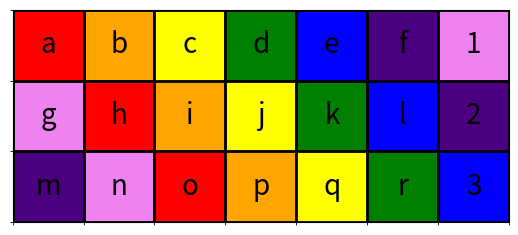
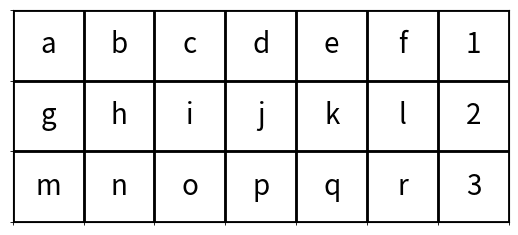

The matplotlib source for these figures, in order:
import matplotlib.pyplot as plt
import numpy as np
import matplotlib.patches as patches

def visualize_keyboard(keyboard_array: np.ndarray, colors_array: np.ndarray | None = None):
    """
    Visualize the keyboard.
    The keyboard keys should be passed as a 2D numpy array.
    Optionally the colors_array includes the color for each key on a visualized keyboard.
    """
    
    rows, cols = keyboard_array.shape
    if colors_array is None:
        colors_array = np.full((rows, cols), 'white', dtype=object)
    _, ax = plt.subplots()

    for i in range(rows):
        for j in range(cols):
            color = colors_array[i,j]
            rect = patches.Rectangle((j - 0.5, i - 0.5), 1, 1, linewidth=1, edgecolor='black', facecolor=color)
            ax.add_patch(rect)

    ax.set_xticks(np.arange(cols), minor=False)
    ax.set_yticks(np.arange(rows), minor=False)
    ax.set_xticks(np.arange(-0.5, cols, 1), minor=True)
    ax.set_yticks(np.arange(-0.5, rows, 1), minor=True)
    ax.grid(which='minor', color='black', linestyle='-', linewidth=2)
    ax.grid(which='major', color='none')
    ax.tick_params(which="major", bottom=False, left=False, labelbottom=False, labelleft=False)
    for i in range(rows):
        for j in range(cols):
            ax.text(j, i, keyboard_array[i, j], ha='center', va='center', fontsize=20)
    ax.invert_yaxis()
    ax.set_aspect('equal')
    ax.set_xlim(-0.5, cols - 0.5)
    ax.set_ylim(rows - 0.5, -0.5)
    plt.show()



if __name__ == "__main__":
    # For testing
    keyboard_array = np.array([['a','b','c','d','e','f','1'],
                               ['g','h','i','j','k','l','2'],
                               ['m','n','o','p','q','r','3']])
    colors_array = np.array([['red','orange','yellow','green','blue','indigo','violet'],
                             ['violet','red','orange','yellow','green','blue','indigo'],
                             ['indigo','violet','red','orange','yellow','green','blue']])
    # Keyboard with some colors
    visualize_keyboard(keyboard_array, colors_array)
    # Keyboard without colors
    visualize_keyboard(keyboard_array)